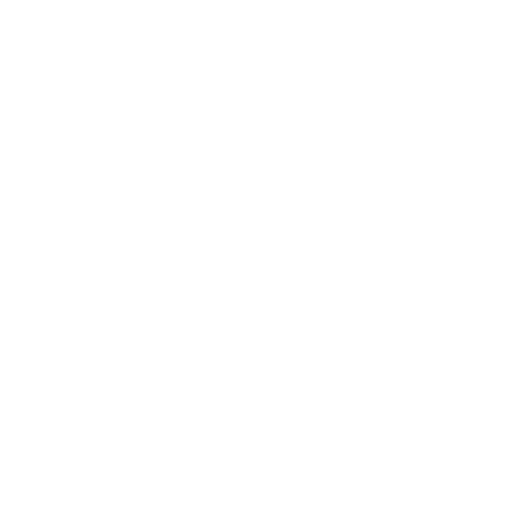
t = 0.00 s
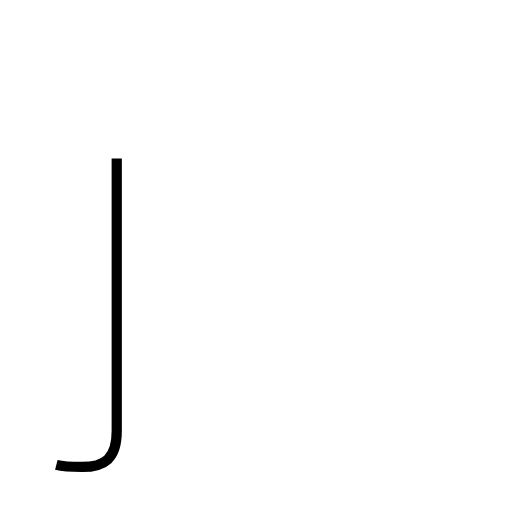
t = 1.04 s
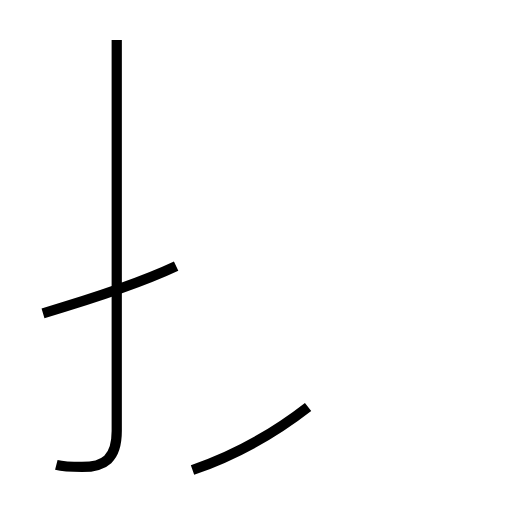
t = 2.19 s
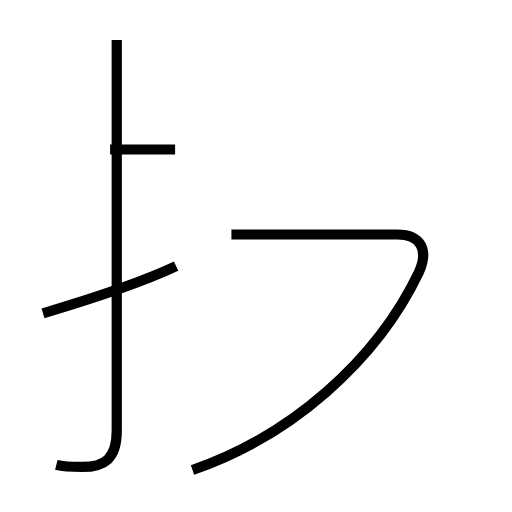
t = 3.55 s
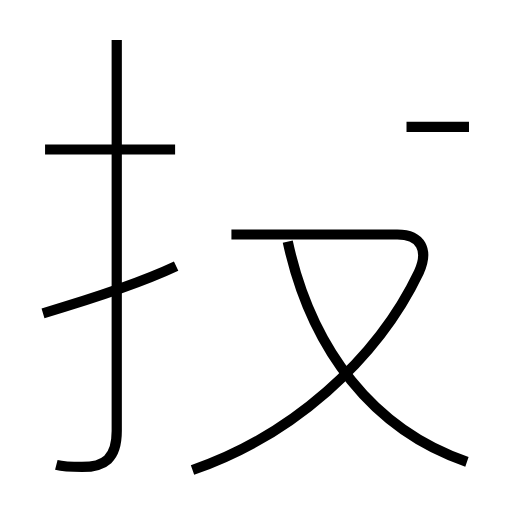
t = 4.79 s
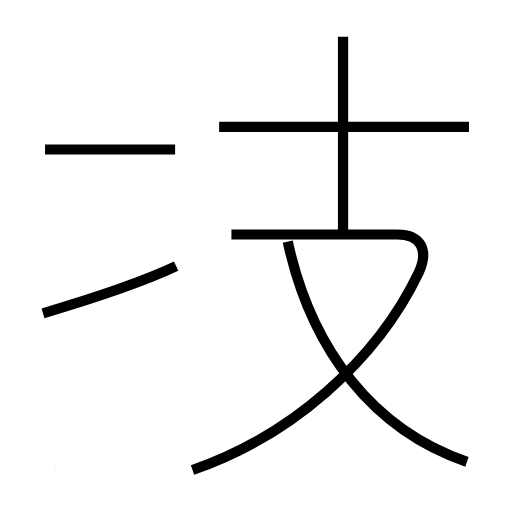
t = 5.91 s

The animated SVG that drew these frames (rendered in a browser with its animation timeline set to each time). Animation: 7 SMIL elements (animate=7); one cycle of 5.91 s.

<?xml version='1.0' encoding='utf-8'?>
<svg viewBox="0.0 -6.0 50.0 50.0" version="1.1" xmlns="http://www.w3.org/2000/svg"><rect x="-1000" y="-1000" width="2000" height="2000" stroke="white" fill="white" /><g style="fill:none;stroke:#000000;stroke-width:1"><path d="M 5.5 1.4 C 6.3 1.6 7.2 1.6 8.0 1.6 C 10.2 1.6 11.4 0.8 11.4 -1.9 L 11.4 -40.1 " transform="translate(0.0 38.0)" stroke-dasharray="46.38874318274716" stroke-dashoffset="46.38874318274716"><animate attributeName="stroke-dashoffset" from="46.38874318274716" to="0" dur="1.391662295482415s" begin="0s; anim_end.end" fill="freeze" id="anim0" /></path><path d="M 4.2 -13.4 C 8.6 -14.7 13.8 -16.4 17.2 -18.0 " transform="translate(0.0 38.0)" stroke-dasharray="13.801143793812775" stroke-dashoffset="13.801143793812775"><animate attributeName="stroke-dashoffset" from="13.801143793812775" to="0" dur="0.4140343138143832s" begin="anim0.end" fill="freeze" id="anim1" /></path><path d="M 18.8 1.9 C 28.4 -1.4 36.8 -8.8 40.9 -17.4 C 41.9 -19.6 41.1 -21.1 38.8 -21.1 L 22.6 -21.1 " transform="translate(0.0 38.0)" stroke-dasharray="51.69670979834438" stroke-dashoffset="51.69670979834438"><animate attributeName="stroke-dashoffset" from="51.69670979834438" to="0" dur="1.5509012939503313s" begin="anim1.end" fill="freeze" id="anim2" /></path><path d="M 17.1 -29.4 L 4.4 -29.4 " transform="translate(0.0 38.0)" stroke-dasharray="12.700000000000001" stroke-dashoffset="12.700000000000001"><animate attributeName="stroke-dashoffset" from="12.700000000000001" to="0" dur="0.381s" begin="anim2.end" fill="freeze" id="anim3" /></path><path d="M 45.6 1.1 C 36.5 -2.0 30.4 -9.8 28.1 -20.4 " transform="translate(0.0 38.0)" stroke-dasharray="29.04532751498607" stroke-dashoffset="29.04532751498607"><animate attributeName="stroke-dashoffset" from="29.04532751498607" to="0" dur="0.8713598254495821s" begin="anim3.end" fill="freeze" id="anim4" /></path><path d="M 45.8 -31.6 L 21.4 -31.6 " transform="translate(0.0 38.0)" stroke-dasharray="24.4" stroke-dashoffset="24.4"><animate attributeName="stroke-dashoffset" from="24.4" to="0" dur="0.732s" begin="anim4.end" fill="freeze" id="anim5" /></path><path d="M 33.5 -21.4 L 33.5 -40.4" transform="translate(0.0 38.0)" stroke-dasharray="19.0" stroke-dashoffset="19.0"><animate attributeName="stroke-dashoffset" from="19.0" to="0" dur="0.57s" begin="anim5.end" fill="freeze" id="anim_end" /></path></g></svg>
